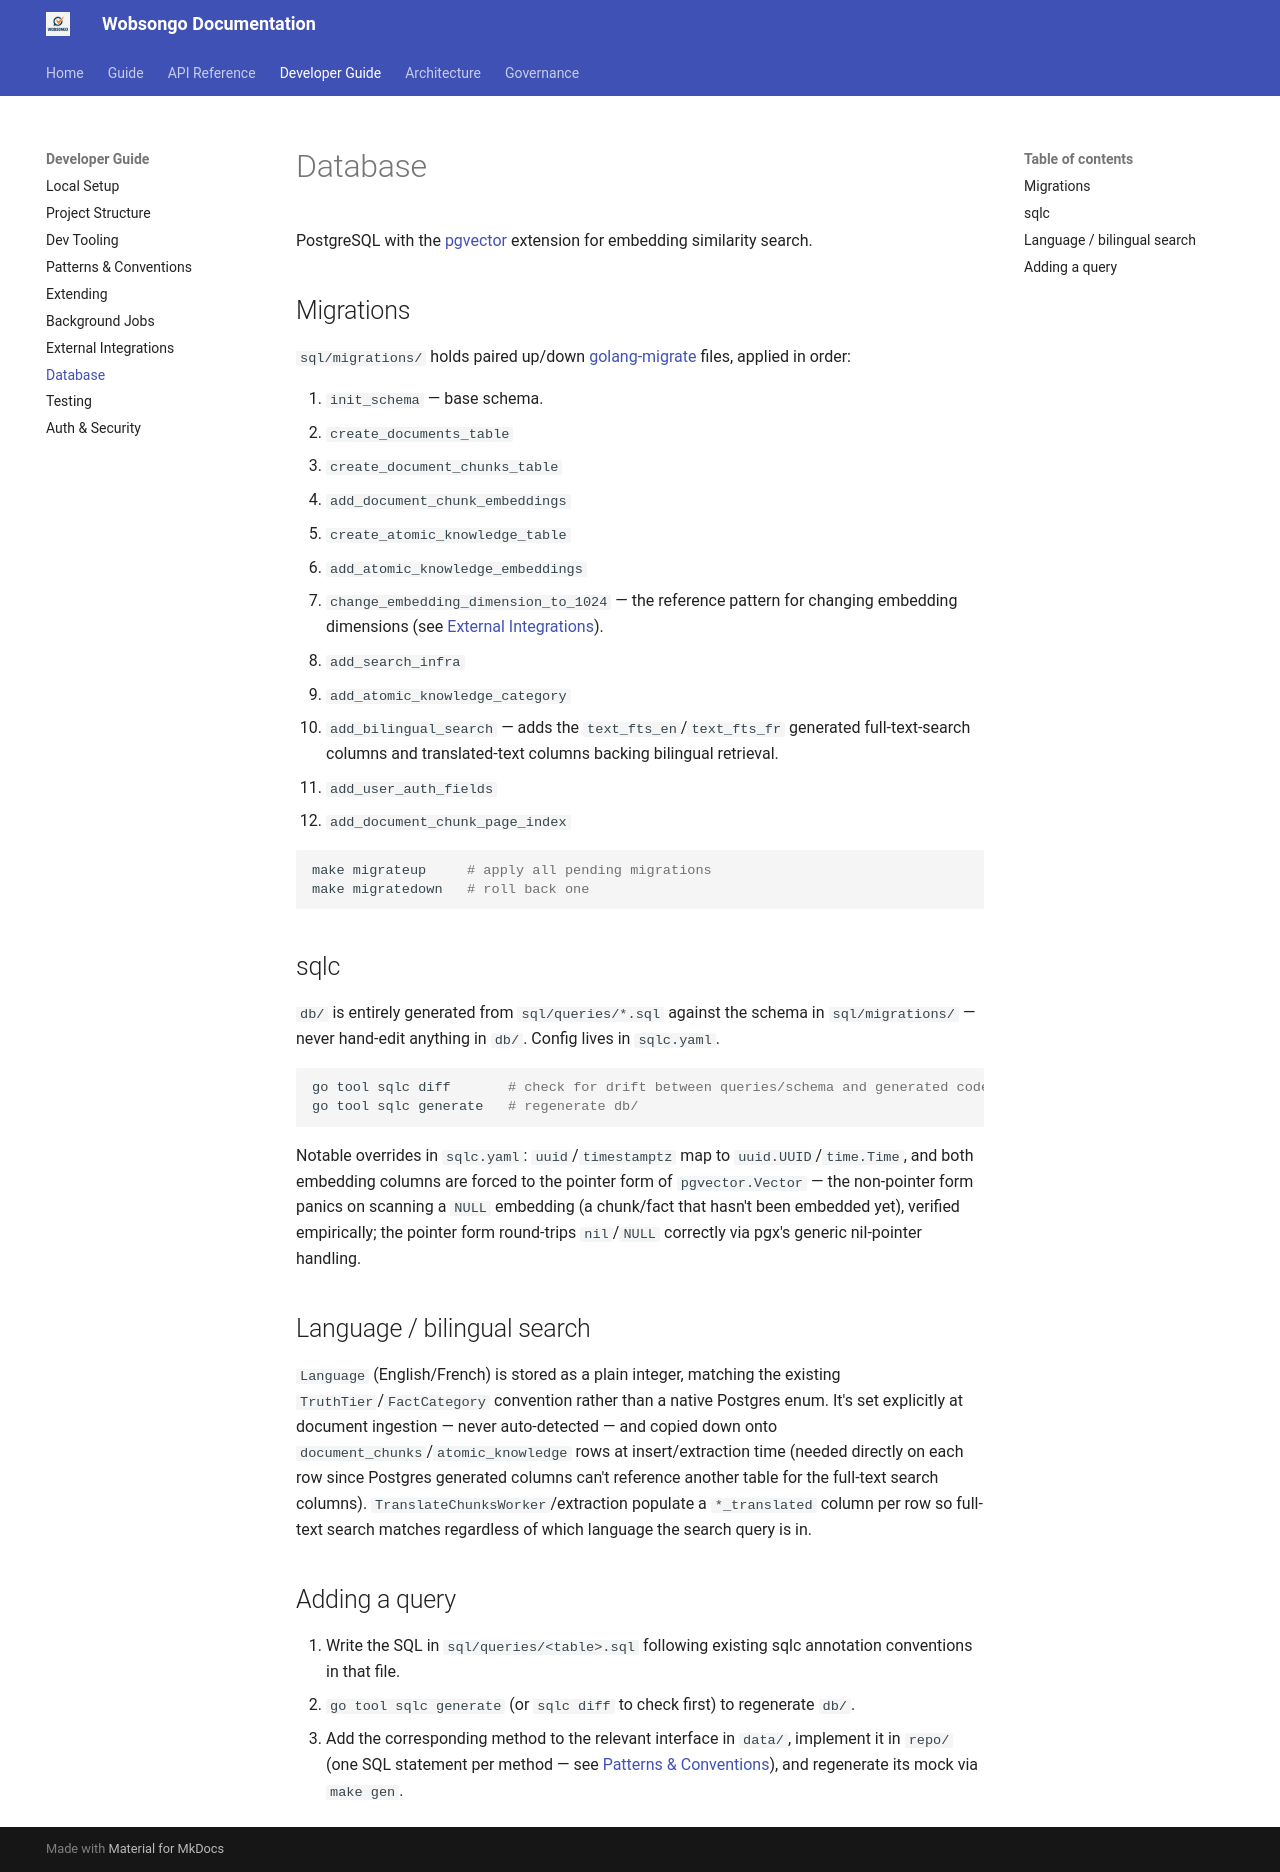

repository: kairosedubf/wobsongo · page: developer/database/index.html · generator: mkdocs

# Database

PostgreSQL with the [pgvector](https://github.com/pgvector/pgvector) extension for embedding similarity search.

## Migrations

`sql/migrations/` holds paired up/down [golang-migrate](https://github.com/golang-migrate/migrate) files, applied in order:

1. `init_schema` — base schema.
2. `create_documents_table`
3. `create_document_chunks_table`
4. `add_document_chunk_embeddings`
5. `create_atomic_knowledge_table`
6. `add_atomic_knowledge_embeddings`
7. `change_embedding_dimension_to_1024` — the reference pattern for changing embedding dimensions (see [External Integrations](external-integrations.md)).
8. `add_search_infra`
9. `add_atomic_knowledge_category`
10. `add_bilingual_search` — adds the `text_fts_en`/`text_fts_fr` generated full-text-search columns and translated-text columns backing bilingual retrieval.
11. `add_user_auth_fields`
12. `add_document_chunk_page_index`

```bash
make migrateup     # apply all pending migrations
make migratedown   # roll back one
```

## sqlc

`db/` is entirely generated from `sql/queries/*.sql` against the schema in `sql/migrations/` — never hand-edit anything in `db/`. Config lives in `sqlc.yaml`.

```bash
go tool sqlc diff       # check for drift between queries/schema and generated code (part of `make check`)
go tool sqlc generate   # regenerate db/
```

Notable overrides in `sqlc.yaml`: `uuid`/`timestamptz` map to `uuid.UUID`/`time.Time`, and both embedding columns are forced to the pointer form of `pgvector.Vector` — the non-pointer form panics on scanning a `NULL` embedding (a chunk/fact that hasn't been embedded yet), verified empirically; the pointer form round-trips `nil`/`NULL` correctly via pgx's generic nil-pointer handling.

## Language / bilingual search

`Language` (English/French) is stored as a plain integer, matching the existing `TruthTier`/`FactCategory` convention rather than a native Postgres enum. It's set explicitly at document ingestion — never auto-detected — and copied down onto `document_chunks`/`atomic_knowledge` rows at insert/extraction time (needed directly on each row since Postgres generated columns can't reference another table for the full-text search columns). `TranslateChunksWorker`/extraction populate a `*_translated` column per row so full-text search matches regardless of which language the search query is in.

## Adding a query

1. Write the SQL in `sql/queries/<table>.sql` following existing sqlc annotation conventions in that file.
2. `go tool sqlc generate` (or `sqlc diff` to check first) to regenerate `db/`.
3. Add the corresponding method to the relevant interface in `data/`, implement it in `repo/` (one SQL statement per method — see [Patterns & Conventions](patterns-and-conventions.md)), and regenerate its mock via `make gen`.
